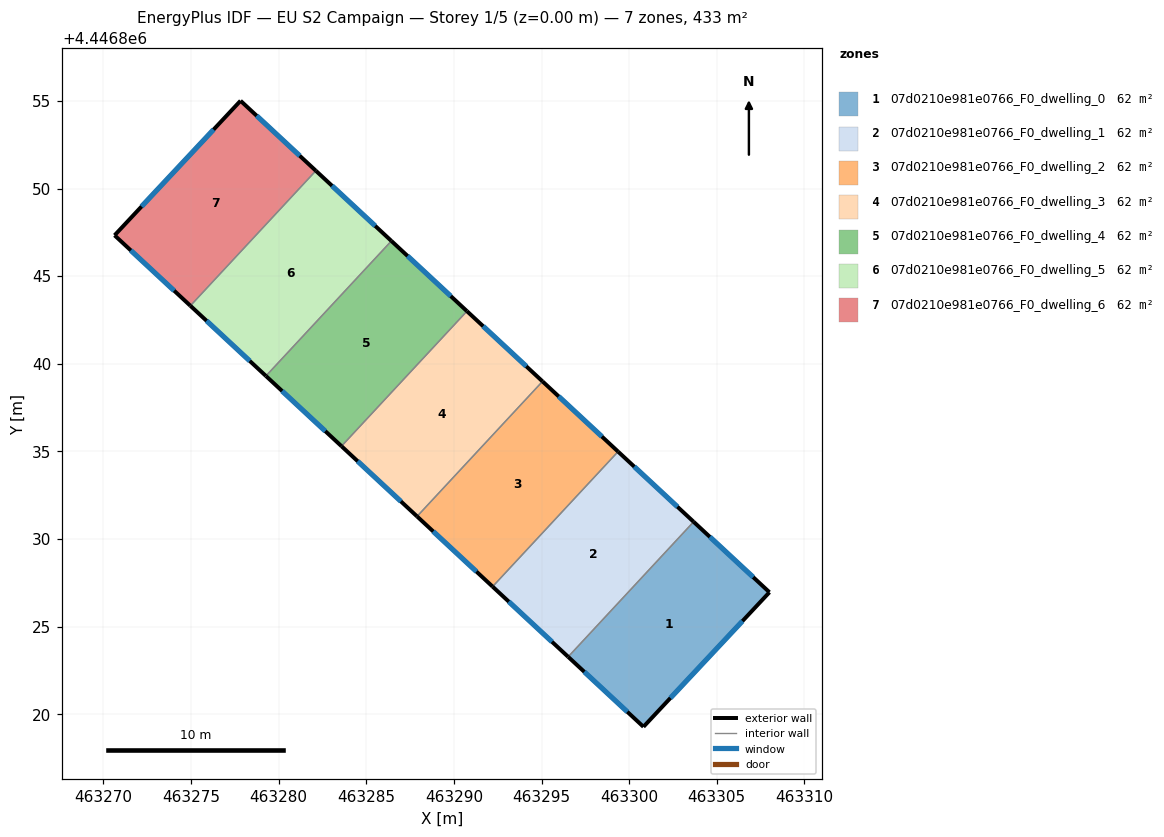
=== STOREY PLAN SPEC (per zone: floor XY polygon, exterior-wall plan segments, windows/doors) ===
zone 1: 07d0210e981e0766_F0_dwelling_0  (61.9 m²)
  floor: (463308.01, 4446826.96) (463300.82, 4446819.28) (463296.52, 4446823.27) (463303.68, 4446830.98)
  exterior wall: (463300.82, 4446819.28) – (463308.01, 4446826.96)  [10.5 m]
    window: (463302.36, 4446820.92) – (463306.47, 4446825.31)  [10.3 m²]
  exterior wall: (463296.52, 4446823.27) – (463300.82, 4446819.28)  [5.9 m]
    window: (463297.44, 4446822.42) – (463299.90, 4446820.13)  [5.8 m²]
  exterior wall: (463308.01, 4446826.96) – (463303.68, 4446830.98)  [5.9 m]
    window: (463307.08, 4446827.82) – (463304.61, 4446830.12)  [5.8 m²]
  interior walls: 1
zone 2: 07d0210e981e0766_F0_dwelling_1  (61.9 m²)
  floor: (463303.68, 4446830.98) (463296.52, 4446823.27) (463292.21, 4446827.28) (463299.37, 4446834.99)
  exterior wall: (463292.21, 4446827.28) – (463296.52, 4446823.27)  [5.9 m]
    window: (463293.13, 4446826.42) – (463295.60, 4446824.13)  [5.8 m²]
  exterior wall: (463303.68, 4446830.98) – (463299.37, 4446834.99)  [5.9 m]
    window: (463302.76, 4446831.84) – (463300.29, 4446834.13)  [5.8 m²]
  interior walls: 2
zone 3: 07d0210e981e0766_F0_dwelling_2  (61.9 m²)
  floor: (463299.37, 4446834.99) (463292.21, 4446827.28) (463287.90, 4446831.29) (463295.06, 4446838.99)
  exterior wall: (463287.90, 4446831.29) – (463292.21, 4446827.28)  [5.9 m]
    window: (463288.82, 4446830.43) – (463291.28, 4446828.14)  [5.8 m²]
  exterior wall: (463299.37, 4446834.99) – (463295.06, 4446838.99)  [5.9 m]
    window: (463298.45, 4446835.84) – (463295.98, 4446838.13)  [5.8 m²]
  interior walls: 2
zone 4: 07d0210e981e0766_F0_dwelling_3  (61.9 m²)
  floor: (463295.06, 4446838.99) (463287.90, 4446831.29) (463283.58, 4446835.29) (463290.74, 4446843.00)
  exterior wall: (463283.58, 4446835.29) – (463287.90, 4446831.29)  [5.9 m]
    window: (463284.51, 4446834.44) – (463286.97, 4446832.14)  [5.8 m²]
  exterior wall: (463295.06, 4446838.99) – (463290.74, 4446843.00)  [5.9 m]
    window: (463294.13, 4446839.85) – (463291.67, 4446842.14)  [5.8 m²]
  interior walls: 2
zone 5: 07d0210e981e0766_F0_dwelling_4  (61.9 m²)
  floor: (463290.74, 4446843.00) (463283.58, 4446835.29) (463279.27, 4446839.30) (463286.43, 4446847.01)
  exterior wall: (463279.27, 4446839.30) – (463283.58, 4446835.29)  [5.9 m]
    window: (463280.19, 4446838.44) – (463282.66, 4446836.15)  [5.8 m²]
  exterior wall: (463290.74, 4446843.00) – (463286.43, 4446847.01)  [5.9 m]
    window: (463289.82, 4446843.86) – (463287.36, 4446846.15)  [5.8 m²]
  interior walls: 2
zone 6: 07d0210e981e0766_F0_dwelling_5  (61.9 m²)
  floor: (463286.43, 4446847.01) (463279.27, 4446839.30) (463274.96, 4446843.31) (463282.12, 4446851.01)
  exterior wall: (463274.96, 4446843.31) – (463279.27, 4446839.30)  [5.9 m]
    window: (463275.88, 4446842.45) – (463278.35, 4446840.16)  [5.8 m²]
  exterior wall: (463286.43, 4446847.01) – (463282.12, 4446851.01)  [5.9 m]
    window: (463285.51, 4446847.87) – (463283.04, 4446850.16)  [5.8 m²]
  interior walls: 2
zone 7: 07d0210e981e0766_F0_dwelling_6  (61.9 m²)
  floor: (463282.12, 4446851.01) (463274.96, 4446843.31) (463270.63, 4446847.33) (463277.82, 4446855.01)
  exterior wall: (463270.63, 4446847.33) – (463274.96, 4446843.31)  [5.9 m]
    window: (463271.56, 4446846.47) – (463274.03, 4446844.17)  [5.8 m²]
  exterior wall: (463277.82, 4446855.01) – (463270.63, 4446847.33)  [10.5 m]
    window: (463276.28, 4446853.36) – (463272.17, 4446848.97)  [10.3 m²]
  exterior wall: (463282.12, 4446851.01) – (463277.82, 4446855.01)  [5.9 m]
    window: (463281.20, 4446851.87) – (463278.74, 4446854.15)  [5.8 m²]
  interior walls: 1

=== DERIVED (storey summary) ===
Building: EU S2 Campaign
Storey: 1 of 5  (floor level z = 0.00 m)
Storey gross floor area: 433.5 m²
Zones on this storey: 7
  - 07d0210e981e0766_F0_dwelling_0: floor 61.9 m²; exterior wall 22.3 m (66.9 m²); 3 window(s) 21.9 m²; WWR 32.7%
  - 07d0210e981e0766_F0_dwelling_1: floor 61.9 m²; exterior wall 11.8 m (35.3 m²); 2 window(s) 11.5 m²; WWR 32.7%
  - 07d0210e981e0766_F0_dwelling_2: floor 61.9 m²; exterior wall 11.8 m (35.3 m²); 2 window(s) 11.5 m²; WWR 32.7%
  - 07d0210e981e0766_F0_dwelling_3: floor 61.9 m²; exterior wall 11.8 m (35.3 m²); 2 window(s) 11.5 m²; WWR 32.7%
  - 07d0210e981e0766_F0_dwelling_4: floor 61.9 m²; exterior wall 11.8 m (35.3 m²); 2 window(s) 11.5 m²; WWR 32.7%
  - 07d0210e981e0766_F0_dwelling_5: floor 61.9 m²; exterior wall 11.8 m (35.3 m²); 2 window(s) 11.5 m²; WWR 32.7%
  - 07d0210e981e0766_F0_dwelling_6: floor 61.9 m²; exterior wall 22.3 m (66.9 m²); 3 window(s) 21.9 m²; WWR 32.7%
Zone adjacency (shared interzone walls):
  - 07d0210e981e0766_F0_dwelling_0 ↔ 07d0210e981e0766_F0_dwelling_1
  - 07d0210e981e0766_F0_dwelling_1 ↔ 07d0210e981e0766_F0_dwelling_2
  - 07d0210e981e0766_F0_dwelling_2 ↔ 07d0210e981e0766_F0_dwelling_3
  - 07d0210e981e0766_F0_dwelling_3 ↔ 07d0210e981e0766_F0_dwelling_4
  - 07d0210e981e0766_F0_dwelling_4 ↔ 07d0210e981e0766_F0_dwelling_5
  - 07d0210e981e0766_F0_dwelling_5 ↔ 07d0210e981e0766_F0_dwelling_6